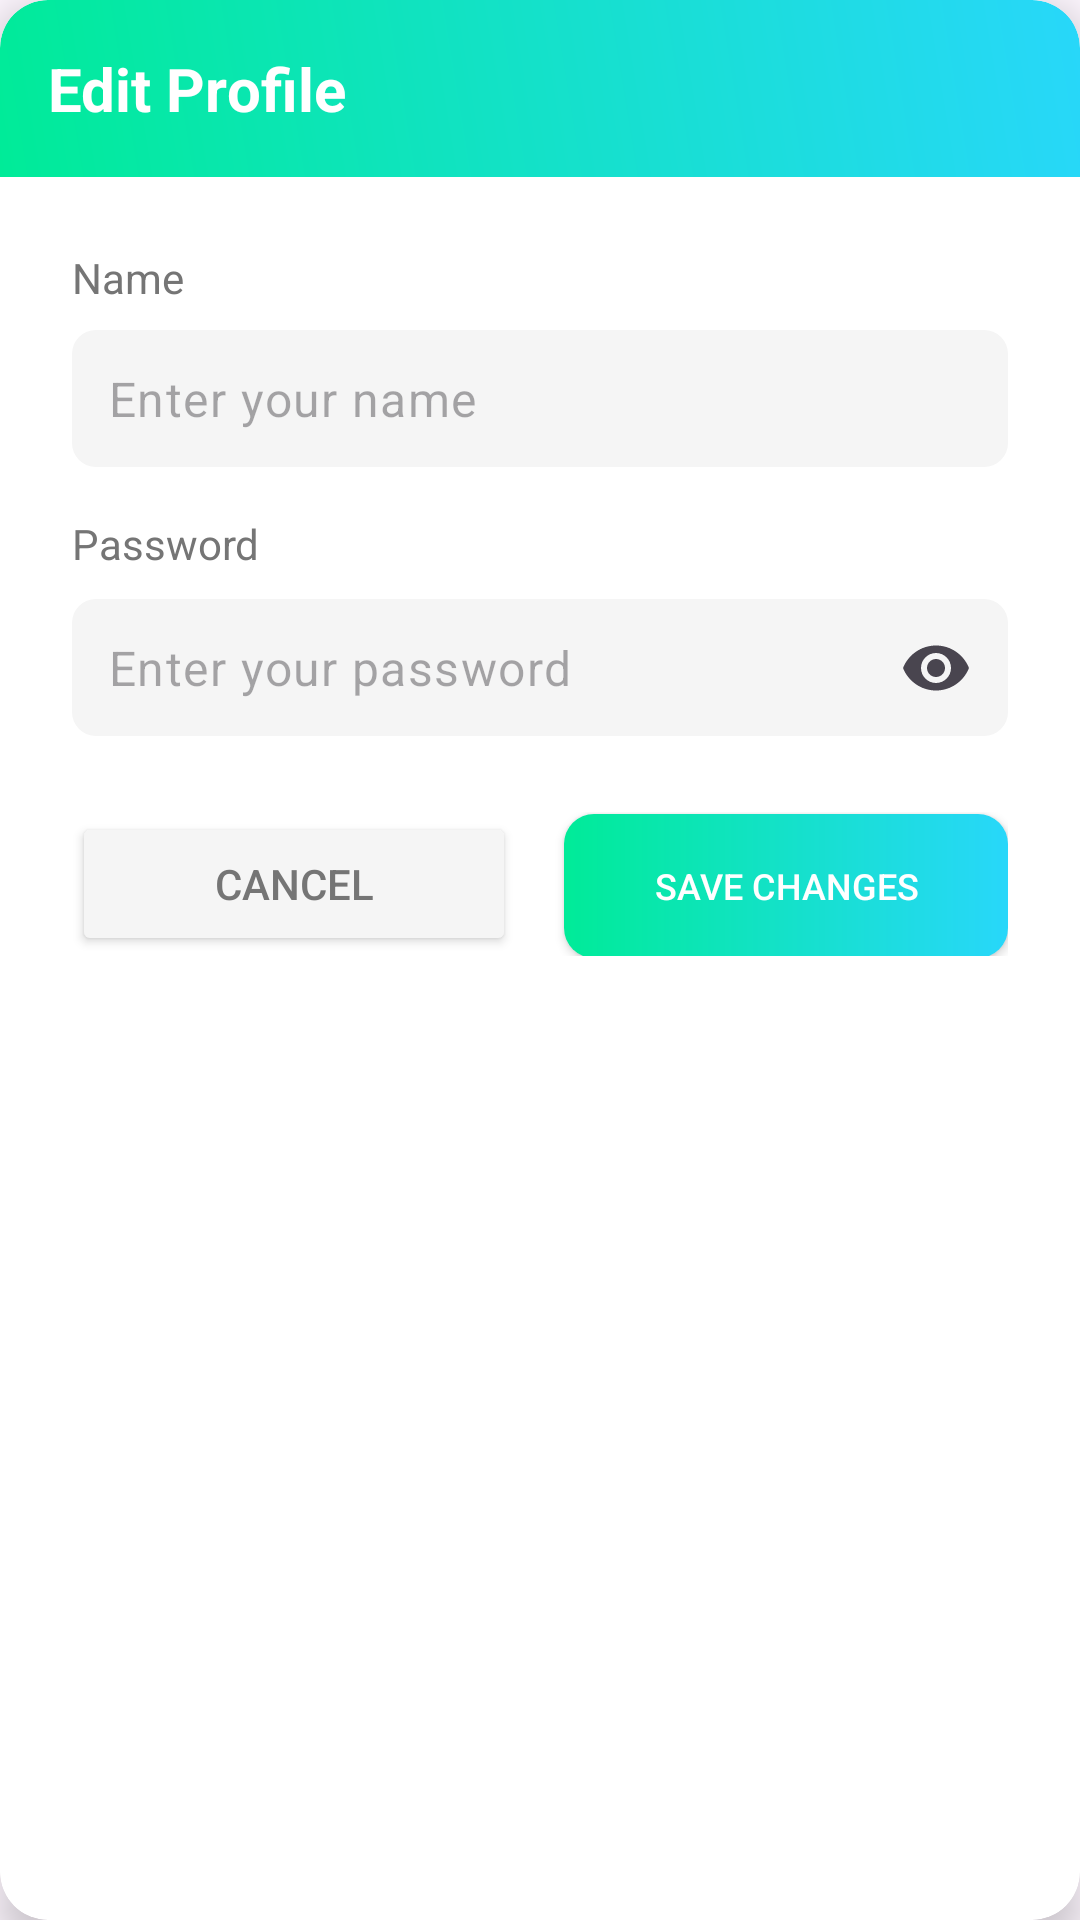

Reconstruct the res/layout file that produces this screen, plus the resources it refers to.
<!-- AndroidManifest.xml: application theme Theme.Nyanshop -->
<!-- res/layout/profile_edit_dialog.xml -->
<?xml version="1.0" encoding="utf-8"?>
<androidx.cardview.widget.CardView xmlns:android="http://schemas.android.com/apk/res/android"
    xmlns:app="http://schemas.android.com/apk/res-auto"
    android:layout_width="match_parent"
    android:layout_height="wrap_content"
    android:layout_margin="16dp"
    app:cardCornerRadius="16dp"
    app:cardElevation="8dp">

    <LinearLayout
        android:layout_width="match_parent"
        android:layout_height="wrap_content"
        android:orientation="vertical">

        
        <RelativeLayout
            android:layout_width="match_parent"
            android:layout_height="wrap_content"
            android:background="@drawable/floating_bottom_nav_bg"
            android:padding="16dp">

            <TextView
                android:layout_width="wrap_content"
                android:layout_height="wrap_content"
                android:text="Edit Profile"
                android:textColor="@color/white"
                android:textSize="20sp"
                android:textStyle="bold" />

        </RelativeLayout>

        
        <LinearLayout
            android:layout_width="match_parent"
            android:layout_height="wrap_content"
            android:orientation="vertical"
            android:padding="24dp">

            
            <TextView
                android:layout_width="wrap_content"
                android:layout_height="wrap_content"
                android:text="Name"
                android:textColor="@color/gray"
                android:textSize="14sp"
                android:layout_marginBottom="8dp" />

            <com.google.android.material.textfield.TextInputLayout
                android:layout_width="match_parent"
                android:layout_height="wrap_content"
                android:layout_marginBottom="16dp"
                app:startIconDrawable="@drawable/ic_profile"
                app:startIconTint="@color/teal_700"
                app:boxStrokeColor="@color/teal_700"
                app:hintEnabled="false">

                <com.google.android.material.textfield.TextInputEditText
                    android:id="@+id/et_edit_name"
                    android:layout_width="match_parent"
                    android:layout_height="wrap_content"
                    android:hint="Enter your name"
                    android:inputType="textPersonName"
                    android:padding="12dp"
                    android:background="@drawable/edit_text_background" />
            </com.google.android.material.textfield.TextInputLayout>

            
            <TextView
                android:layout_width="wrap_content"
                android:layout_height="wrap_content"
                android:text="Password"
                android:textColor="@color/gray"
                android:textSize="14sp"
                android:layout_marginBottom="8dp" />

            <com.google.android.material.textfield.TextInputLayout
                android:layout_width="match_parent"
                android:layout_height="wrap_content"
                android:layout_marginBottom="24dp"
                app:startIconDrawable="@drawable/ic_lock"
                app:startIconTint="@color/teal_700"
                app:boxStrokeColor="@color/teal_700"
                app:endIconMode="password_toggle"
                app:hintEnabled="false">

                <com.google.android.material.textfield.TextInputEditText
                    android:id="@+id/et_edit_password"
                    android:layout_width="match_parent"
                    android:layout_height="wrap_content"
                    android:hint="Enter your password"
                    android:inputType="textPassword"
                    android:padding="12dp"
                    android:background="@drawable/edit_text_background" />
            </com.google.android.material.textfield.TextInputLayout>

            
            <LinearLayout
                android:layout_width="match_parent"
                android:layout_height="wrap_content"
                android:orientation="horizontal">

                <Button
                    android:id="@+id/btn_cancel"
                    android:layout_width="0dp"
                    android:layout_height="wrap_content"
                    android:layout_weight="1"
                    android:layout_marginEnd="8dp"
                    android:text="Cancel"
                    android:textColor="@color/gray"
                    android:backgroundTint="#F5F5F5"
                    app:cornerRadius="10dp" />

                <androidx.appcompat.widget.AppCompatButton
                    android:id="@+id/btn_save_changes"
                    android:layout_width="0dp"
                    android:layout_height="wrap_content"
                    android:layout_weight="1"
                    android:layout_marginStart="8dp"
                    android:text="Save Changes"
                    android:textColor="@color/white"
                    android:textSize="12dp"
                    android:background="@drawable/blue_gradient_button"
                    app:cornerRadius="8dp" />
            </LinearLayout>
        </LinearLayout>
    </LinearLayout>
</androidx.cardview.widget.CardView>
<!-- resources referenced by this layout -->
<resources>
  <color name="gray">#757575</color>
  <color name="teal_700">#FF018786</color>
  <color name="white">#FFFFFFFF</color>
  <!-- drawable blue_gradient_button (drawable) -->
  <?xml version="1.0" encoding="utf-8"?>
  <shape xmlns:android="http://schemas.android.com/apk/res/android">
      <gradient
          android:startColor="#00EB98"
          android:endColor="#28D7FA"
          android:angle="0"/>
      <corners android:radius="10dp"/>
  </shape>
  <!-- drawable edit_text_background (drawable) -->
  <?xml version="1.0" encoding="utf-8"?>
  <shape xmlns:android="http://schemas.android.com/apk/res/android">
      <solid android:color="#F5F5F5" />
      <corners android:radius="8dp" />
      <padding android:left="12dp" android:top="12dp" android:right="12dp" android:bottom="12dp" />
  </shape>
  <!-- drawable floating_bottom_nav_bg (drawable) -->
  <?xml version="1.0" encoding="utf-8"?>
  <shape xmlns:android="http://schemas.android.com/apk/res/android">
      <gradient
          android:startColor="#00EB98"
          android:endColor="#28D7FA"
          android:angle="45"/>
      <corners
          android:bottomLeftRadius="0dp"
          android:bottomRightRadius="0dp"
          android:topLeftRadius="16dp"
          android:topRightRadius="16dp" />
      <padding android:left="8dp" android:right="8dp" android:top="8dp" android:bottom="8dp" />
  </shape>
  <style name="Theme.Nyanshop" parent="Base.Theme.Nyanshop" />
  <style name="Base.Theme.Nyanshop" parent="Theme.Material3.DayNight.NoActionBar">
          
          
      </style>
</resources>
